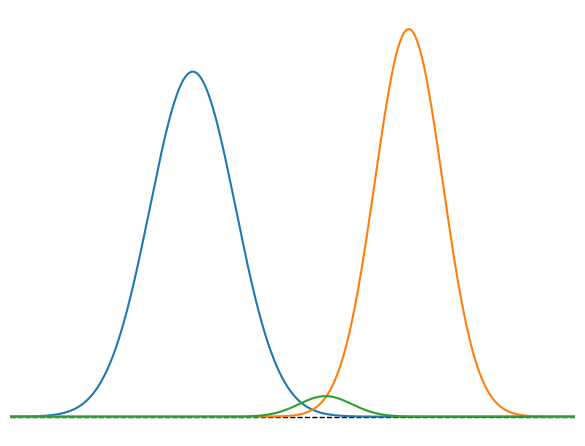

Here is the Python script that generated this plot:
"""
So, this tattoo will be a depiction of the prior,
the observation, and the posterior distributions.

I will probably try a couple of iterations of this
just to sort of get it down. I'm doing this 
without ai coding aids, because this feels
imporant and personal to me

I will have this code reviewed before I put this
on my body wrong
"""

import numpy as np
import matplotlib.pyplot as plt

## Defining parameters
x       = 7.63  # My measurement value
sigma   = 1.5  # My measurement std

mu0     = -1.92 # My prior mean
sigma0  = 1.893 # My prior std

## Viewing parameters
y_max = 20
y_min = -20
plotting_points = 1000
plotting_min = -10
plotting_max =  15

## Actual math
y_list = np.linspace(y_min,y_max,plotting_points) # y is my dimension

prior_raw       = np.exp(-(mu0 - y_list)**2 / (2 * sigma0**2))
observed_raw    = np.exp(-(x   - y_list)**2 / (2 * sigma **2))
posterior_raw   = np.exp(-.5*((y_list - mu0)**2 / sigma0**2 + (y_list - x)**2 / sigma**2))

prior_modifier      = 1 / np.sqrt(2 * np.pi * sigma0)
observed_modifier   = 1 / np.sqrt(2 * np.pi * sigma)
posterior_modifier  = 1 / np.sqrt(2 * np.pi * posterior_raw.std())

prior       = prior_raw     * prior_modifier
observed    = observed_raw  * observed_modifier
posterior   = posterior_raw * posterior_modifier

## Plotting

plt.figure(0)
plt.xlim(plotting_min,plotting_max)
plt.axhline(y=0, color='black', linestyle='--', linewidth=1)
plt.plot(y_list, prior      ,label="Prior")
plt.plot(y_list, observed   ,label="Observed")
plt.plot(y_list, posterior  ,label="Posterior")
# plt.legend()
plt.tight_layout()
plt.axis('off')
plt.savefig("tattoo.png")
